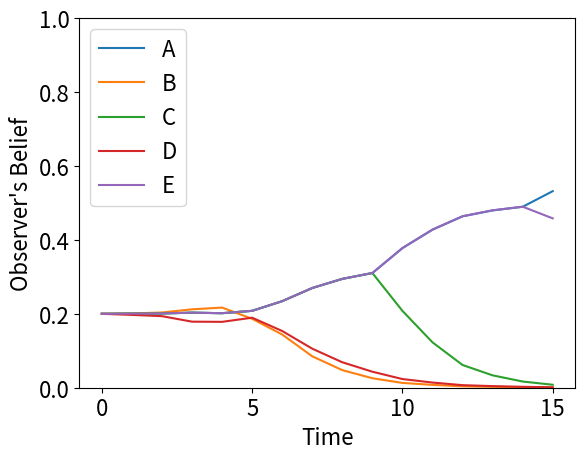

Write the Python code that produced this figure.
import matplotlib.pyplot as plt
import matplotlib


beliefChanges = [
[(0.2), (0.2), (0.2), (0.2), (0.2)],
[(0.20066015), (0.20100056), (0.20066015), (0.19701895), (0.20066015)],
[(0.20094337), (0.20351002), (0.20094337), (0.19365987), (0.20094337)],
[(0.20305747), (0.21208945), (0.2030715), (0.17871012), (0.20307149)],
[(0.20156735), (0.2168545), (0.2016716), (0.17823492), (0.20167159)],
[(0.20795137), (0.18650045), (0.20805891), (0.1894303), (0.20805888)],
[(0.23408158), (0.14400671), (0.23420265), (0.1535065), (0.23420258)],
[(0.26969236), (0.08501767), (0.26983187), (0.10562631), (0.26983175)],
[(0.29442266), (0.04755945), (0.29457495), (0.068868175), (0.29457477)],
[(0.31022128), (0.025678065), (0.31038177), (0.0433374), (0.31038153)],
[(0.3777022), (0.013002513), (0.20794596), (0.023451952), (0.3778973)],
[(0.42762336), (0.00775512), (0.122789815), (0.0139875), (0.42784423)],
[(0.46375623), (0.003837502), (0.061489005), (0.006921499), (0.46399575)],
[(0.47975543), (0.002415629), (0.03346881), (0.0043569417), (0.48000315)],
[(0.48953447), (0.001385092), (0.01679493), (0.002498217), (0.48978722)],
[(0.5318177), (0.0006955708), (0.008034106), (0.0012545639), (0.458198)]]
print(beliefChanges)

matplotlib.rcParams.update({'font.size': 16})
plt.xlabel('Time')
plt.ylabel('Observer\'s Belief')
plt.xticks([0, 5, 10, 15])
plt.ylim(0, 1)
plt.plot(range(0, len(beliefChanges)), [belief[0] for belief in beliefChanges], label='A')
plt.plot(range(0, len(beliefChanges)), [belief[1] for belief in beliefChanges], label='B')
plt.plot(range(0, len(beliefChanges)), [belief[2] for belief in beliefChanges], label='C')
plt.plot(range(0, len(beliefChanges)), [belief[3] for belief in beliefChanges], label='D')
plt.plot(range(0, len(beliefChanges)), [belief[4] for belief in beliefChanges], label='E')
plt.legend()
plt.savefig('belief_changes.png')